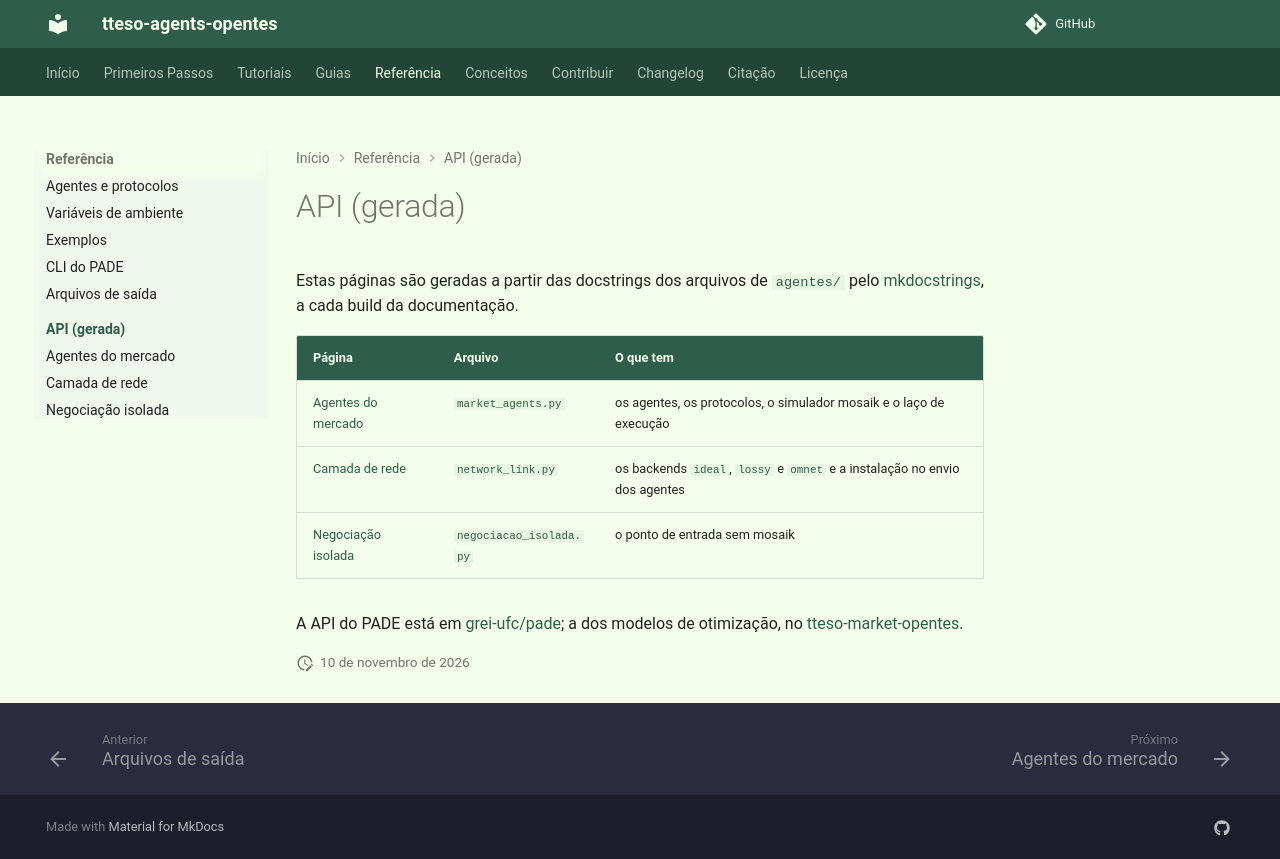

repository: grei-ufc/tteso-agents-opentes · page: reference/api/index.html · generator: mkdocs

# API (gerada)

Estas páginas são geradas a partir das docstrings dos arquivos de `agentes/`
pelo [mkdocstrings](https://mkdocstrings.github.io/), a cada build da
documentação.

| Página | Arquivo | O que tem |
|---|---|---|
| [Agentes do mercado](market-agents.md) | `market_agents.py` | os agentes, os protocolos, o simulador mosaik e o laço de execução |
| [Camada de rede](network-link.md) | `network_link.py` | os backends `ideal`, `lossy` e `omnet` e a instalação no envio dos agentes |
| [Negociação isolada](isolated-negotiation.md) | `negociacao_isolada.py` | o ponto de entrada sem mosaik |

A API do PADE está em [grei-ufc/pade](https://github.com/grei-ufc/pade); a dos
modelos de otimização, no
[tteso-market-opentes](https://grei-ufc.github.io/tteso-market-opentes/reference/api/).
